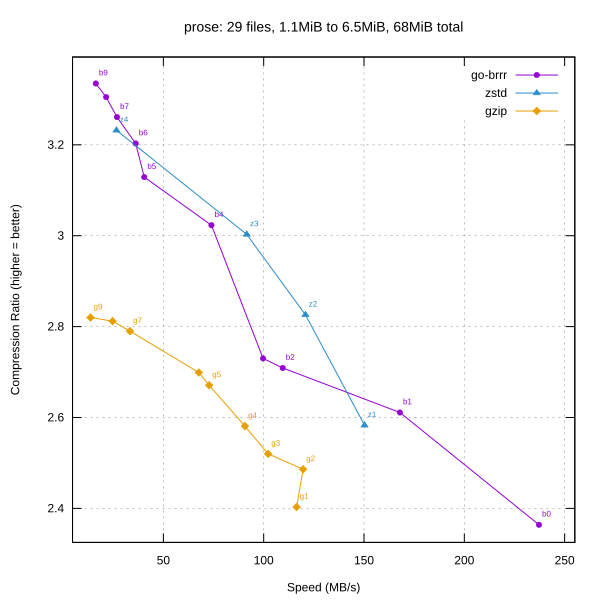

Data behind this chart, as committed beside it:
library, level, speed_mbps, ratio
go-brrr, 0, 237.2, 2.364
go-brrr, 1, 167.9, 2.611
go-brrr, 2, 109.5, 2.709
go-brrr, 3, 99.69, 2.73
go-brrr, 4, 73.96, 3.023
go-brrr, 5, 40.46, 3.129
go-brrr, 6, 36.20, 3.203
go-brrr, 7, 26.86, 3.261
go-brrr, 8, 21.47, 3.305
go-brrr, 9, 16.31, 3.335
zstd, 1, 150.3, 2.583
zstd, 2, 120.8, 2.826
zstd, 3, 91.54, 3.003
zstd, 4, 26.61, 3.232
gzip, 1, 116.4, 2.403
gzip, 2, 119.6, 2.486
gzip, 3, 102.2, 2.52
gzip, 4, 90.64, 2.581
gzip, 5, 72.80, 2.671
gzip, 6, 67.68, 2.699
gzip, 7, 33.36, 2.79
gzip, 8, 24.68, 2.812
gzip, 9, 13.66, 2.82
